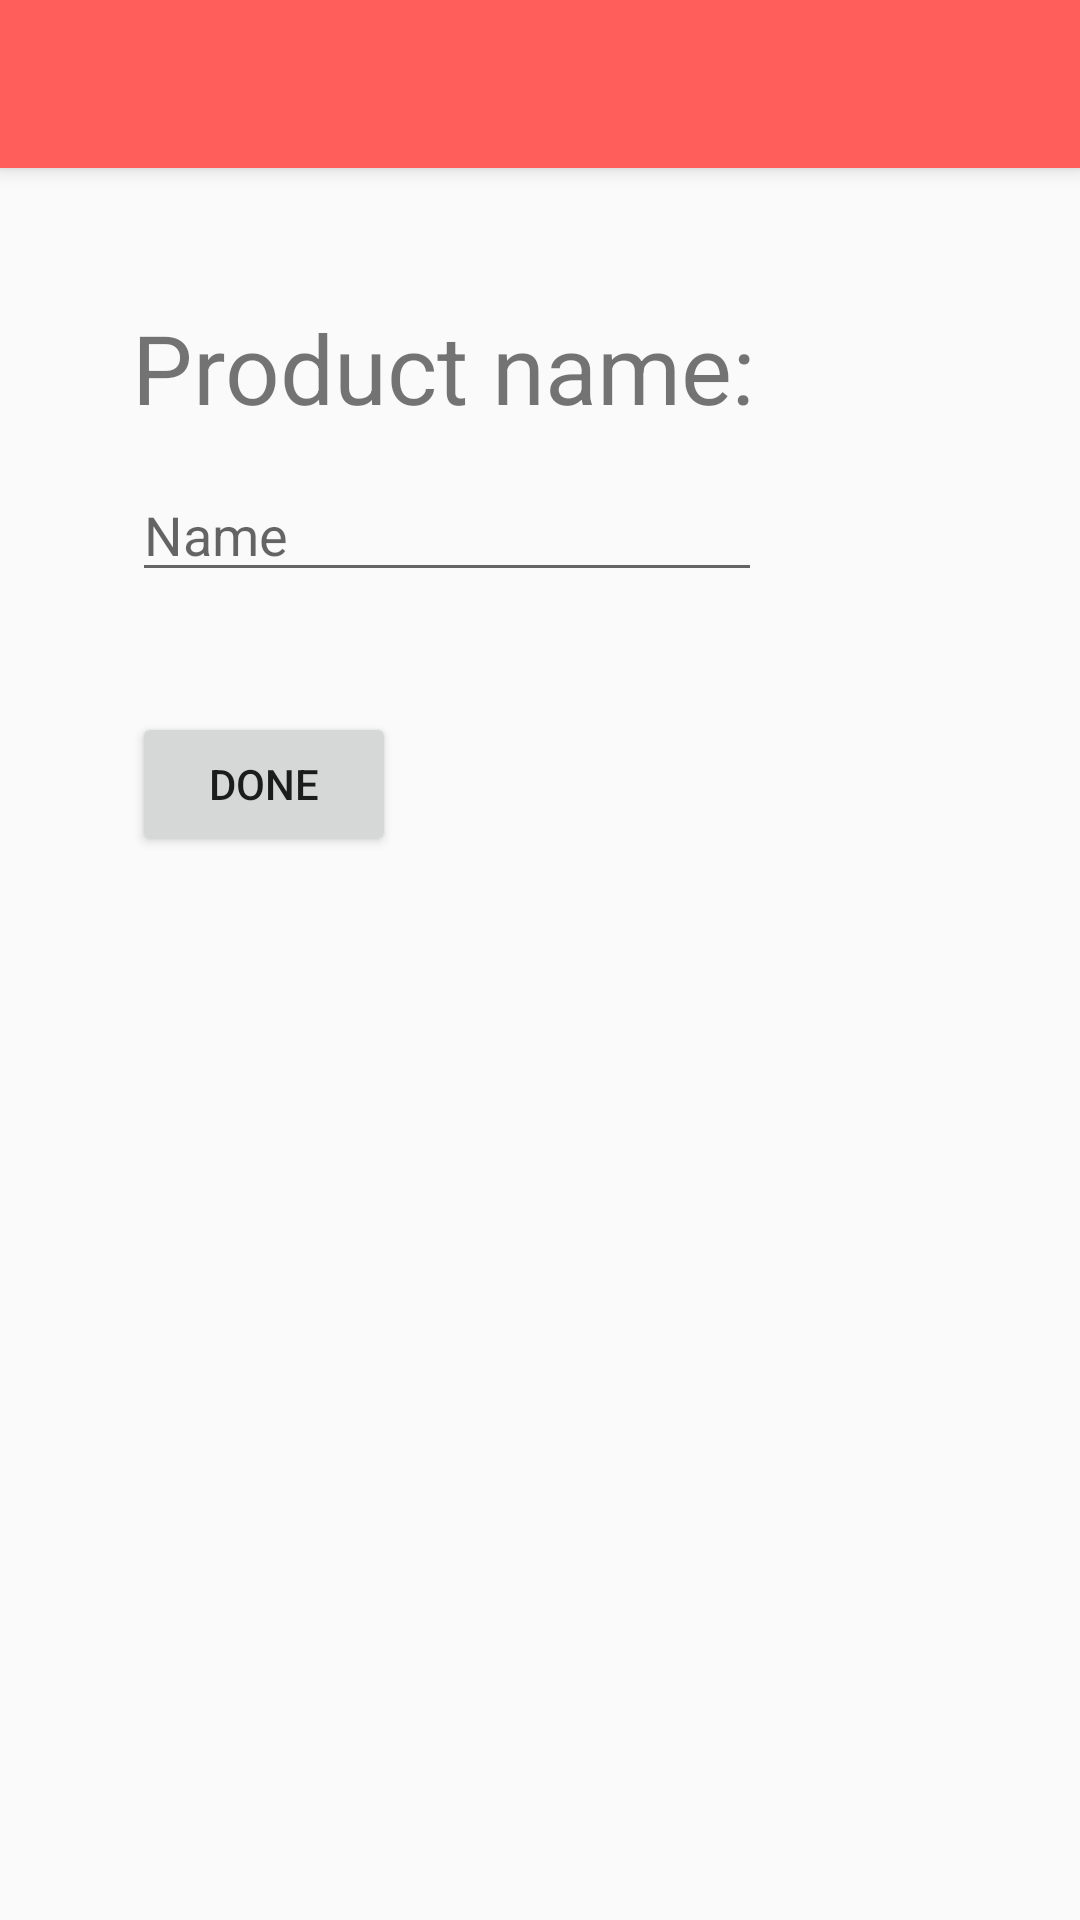

Write the Android layout XML for this screen, with the resource values it uses.
<!-- AndroidManifest.xml: activity theme AppTheme -->
<!-- res/layout/activity_add_product.xml -->
<?xml version="1.0" encoding="utf-8"?>
<android.support.design.widget.CoordinatorLayout xmlns:android="http://schemas.android.com/apk/res/android"
    xmlns:app="http://schemas.android.com/apk/res-auto"
    xmlns:tools="http://schemas.android.com/tools"
    android:layout_width="match_parent"
    android:layout_height="match_parent"
    tools:context="garmin.com.academyshop.AddProductActivity">

    <android.support.design.widget.AppBarLayout
        android:layout_width="match_parent"
        android:layout_height="wrap_content"
        android:theme="@style/AppTheme.AppBarOverlay">

        <android.support.v7.widget.Toolbar
            android:id="@+id/toolbar"
            android:layout_width="match_parent"
            android:layout_height="?attr/actionBarSize"
            android:background="?attr/colorPrimary"
            app:popupTheme="@style/AppTheme.PopupOverlay" />

    </android.support.design.widget.AppBarLayout>

    <include layout="@layout/content_add_product" />

</android.support.design.widget.CoordinatorLayout>
<!-- res/layout/content_add_product.xml (included above) -->
<?xml version="1.0" encoding="utf-8"?>
<android.support.constraint.ConstraintLayout xmlns:android="http://schemas.android.com/apk/res/android"
    xmlns:app="http://schemas.android.com/apk/res-auto"
    xmlns:tools="http://schemas.android.com/tools"
    android:layout_width="match_parent"
    android:layout_height="match_parent"
    app:layout_behavior="@string/appbar_scrolling_view_behavior"
    tools:context="garmin.com.academyshop.AddProductActivity"
    tools:showIn="@layout/activity_add_product"
    tools:layout_editor_absoluteY="81dp"
    tools:layout_editor_absoluteX="0dp">

    <TextView
        android:id="@+id/productNameTextView"
        android:layout_width="249dp"
        android:layout_height="37dp"
        android:text="@string/label_add_product"
        android:textSize="32sp"
        android:layout_marginStart="44dp"
        tools:layout_constraintTop_creator="1"
        android:layout_marginTop="45dp"
        tools:layout_constraintLeft_creator="1"
        app:layout_constraintLeft_toLeftOf="parent"
        app:layout_constraintTop_toTopOf="parent" />

    <EditText
        android:id="@+id/addProductNameTextField"
        android:layout_width="wrap_content"
        android:layout_height="wrap_content"
        android:layout_marginLeft="0dp"
        android:layout_marginTop="18dp"
        android:ems="10"
        android:hint="@string/prompt_product_name"
        android:imeOptions="actionDone"
        android:inputType="textPersonName"
        app:layout_constraintLeft_toLeftOf="@+id/productNameTextView"
        app:layout_constraintTop_toBottomOf="@+id/productNameTextView"
        tools:layout_constraintLeft_creator="1"
        tools:layout_constraintTop_creator="1" />

    <Button
        android:id="@+id/doneProductNameBtn"
        android:layout_width="wrap_content"
        android:layout_height="wrap_content"
        android:text="DONE"
        tools:layout_constraintTop_creator="1"
        android:layout_marginStart="44dp"
        android:layout_marginTop="40dp"
        app:layout_constraintTop_toBottomOf="@+id/addProductNameTextField"
        tools:layout_constraintLeft_creator="1"
        app:layout_constraintLeft_toLeftOf="parent" />

</android.support.constraint.ConstraintLayout>
<!-- resources referenced by this layout -->
<resources>
  <string name="label_add_product">Product name:</string>
  <string name="prompt_product_name">Name</string>
  <style name="AppTheme.AppBarOverlay" parent="ThemeOverlay.AppCompat.Dark.ActionBar" />
  <style name="AppTheme.PopupOverlay" parent="ThemeOverlay.AppCompat.Light" />
  <style name="AppTheme" parent="Theme.AppCompat.Light.NoActionBar">
          
          <item name="colorPrimary">@color/colorPrimary</item>
          <item name="colorPrimaryDark">@color/colorPrimaryDark</item>
          <item name="colorAccent">@color/colorAccent</item>
      </style>
  <color name="colorPrimary">#ff5e5b</color>
  <color name="colorPrimaryDark">#d42b28</color>
  <color name="colorAccent">#a71c4b</color>
</resources>
